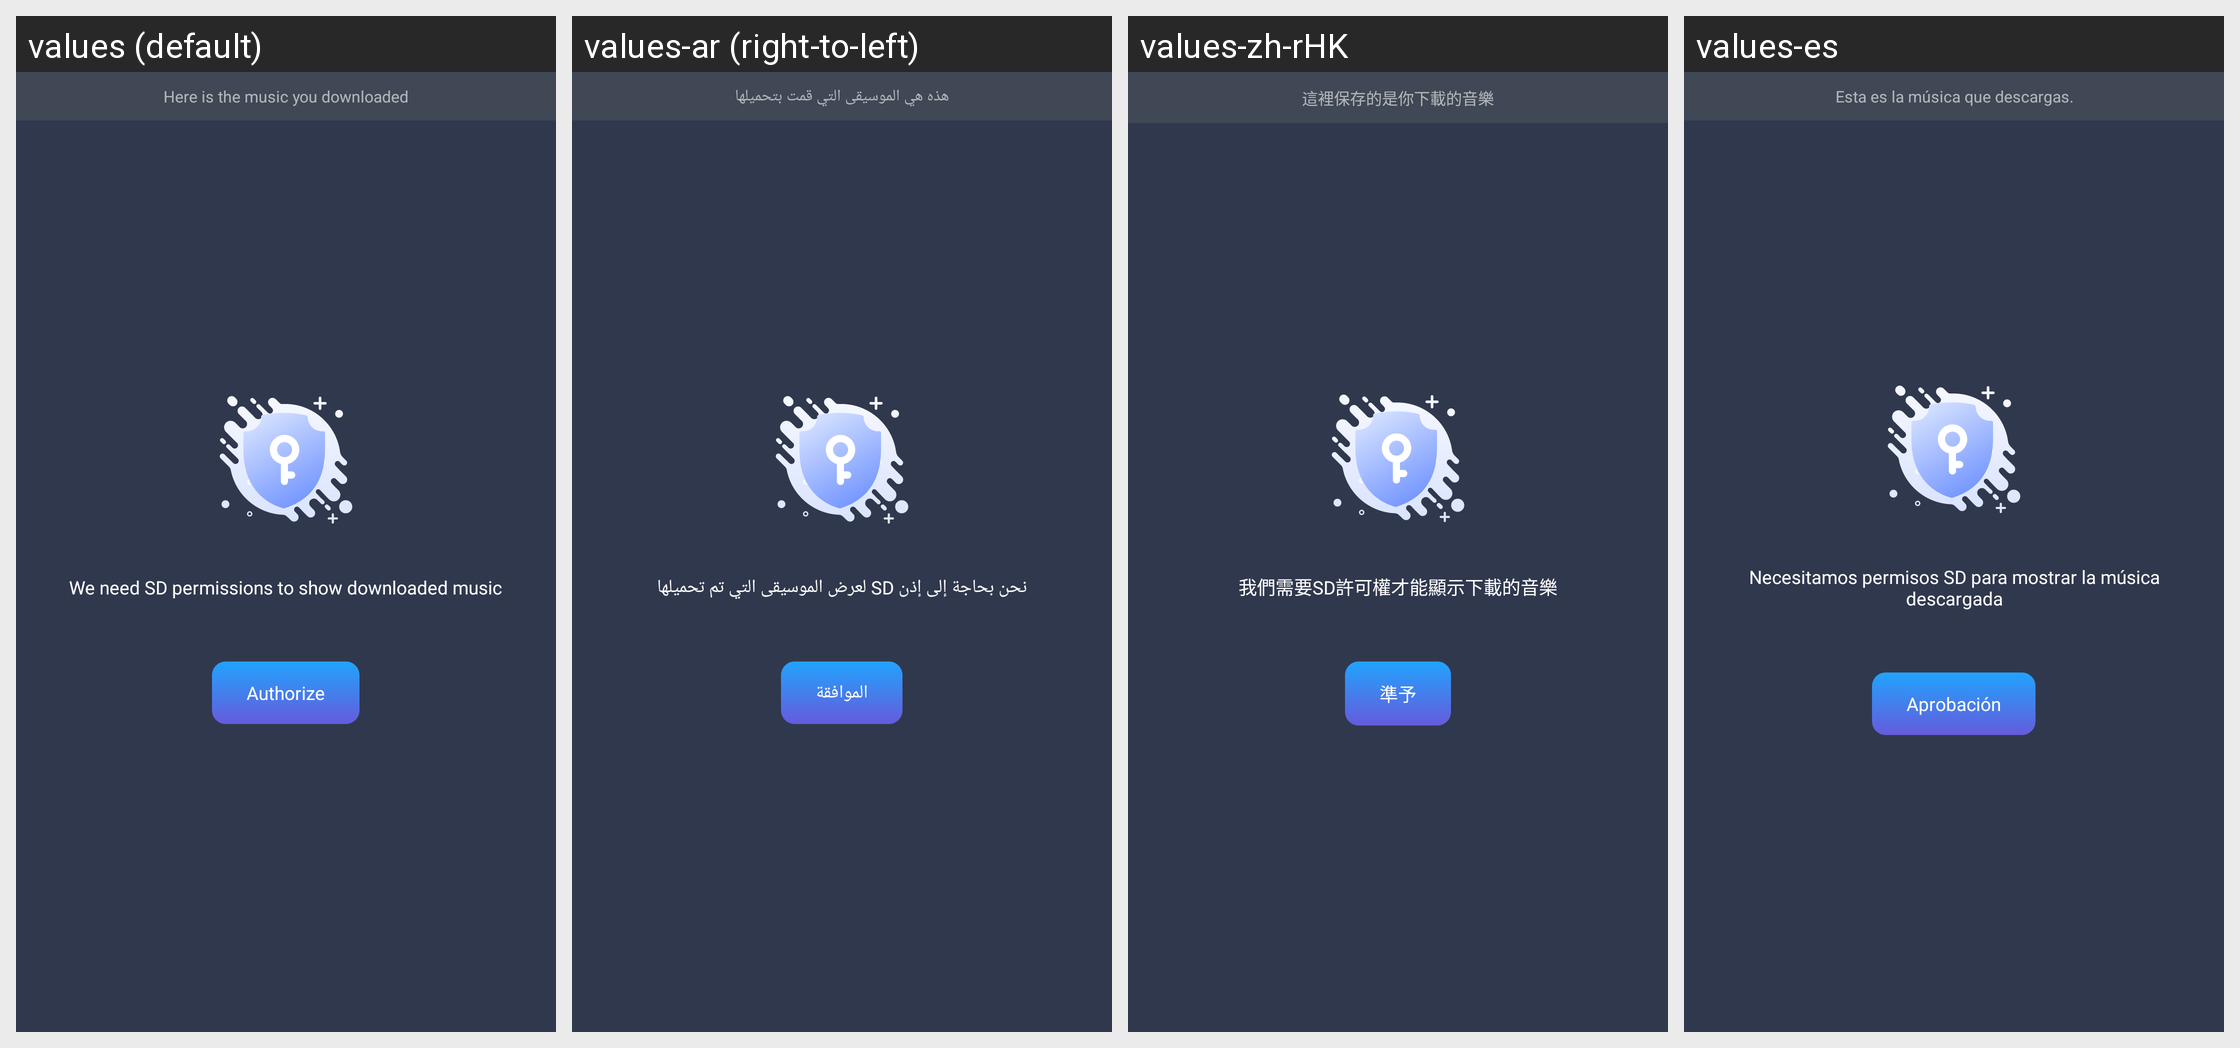

This grid shows one Android layout under several languages. Give, for every string resource on the screen, its name, the default text and each shown locale's text.
Android screen res/layout/fragment_mine_music.xml rendered under 4 locales, left to right: values (default), values-ar (right-to-left), values-zh-rHK, values-es. Device: Nexus 5 (rendered at 1080×1920; each locale shown at half size, 540×960, under a caption strip naming it); theme Theme.MagicAI.
Other locales in the repository, not shown: values-af, values-am, values-as, values-az, values-be, values-bg, values-bn, values-bs, values-ca, values-cs, values-da, values-de, values-el, values-en, values-en-rAU, values-en-rGB, values-es-rUS, values-et, values-eu, values-fa, values-fi, values-fr, values-fr-rCA, values-gl, values-gu, values-hi, values-hr, values-hu, values-hy, values-in, values-is, values-it, values-iw, values-ja, values-ja-rJP, values-ka, values-kk, values-km, values-kn, values-ko, values-ky, values-lo, values-lt, values-lv, values-mk, values-ml, values-mn, values-mr, values-ms, values-my, values-nb, values-ne, values-nl, values-or, values-pa, values-pl, values-pt, values-pt-rPT, values-ro, values-ru, values-si, values-sk, values-sl, values-sq, values-sr, values-sv, values-sw, values-ta, values-te, values-th, values-tl, values-tr, values-uk, values-ur, values-uz, values-vi, values-zh, values-zh-rCN, values-zh-rTW, values-zu.
Strings drawn on this screen, with the default value and each locale's value (text and hints the layout hard-codes, and strings that could not be matched under every locale, appear in the picture but are not listed):

str_saved_downloaded_tip
  values: Here is the music you downloaded
  values-ar: هذه هي الموسيقى التي قمت بتحميلها
  values-zh-rHK: 這裡保存的是你下載的音樂
  values-es: Esta es la música que descargas.

str_permission_tip
  values: We need SD permissions to show downloaded music
  values-ar: نحن بحاجة إلى إذن SD لعرض الموسيقى التي تم تحميلها
  values-zh-rHK: 我們需要SD許可權才能顯示下載的音樂
  values-es: Necesitamos permisos SD para mostrar la música descargada

str_authorize
  values: Authorize
  values-ar: الموافقة
  values-zh-rHK: 準予
  values-es: Aprobación
